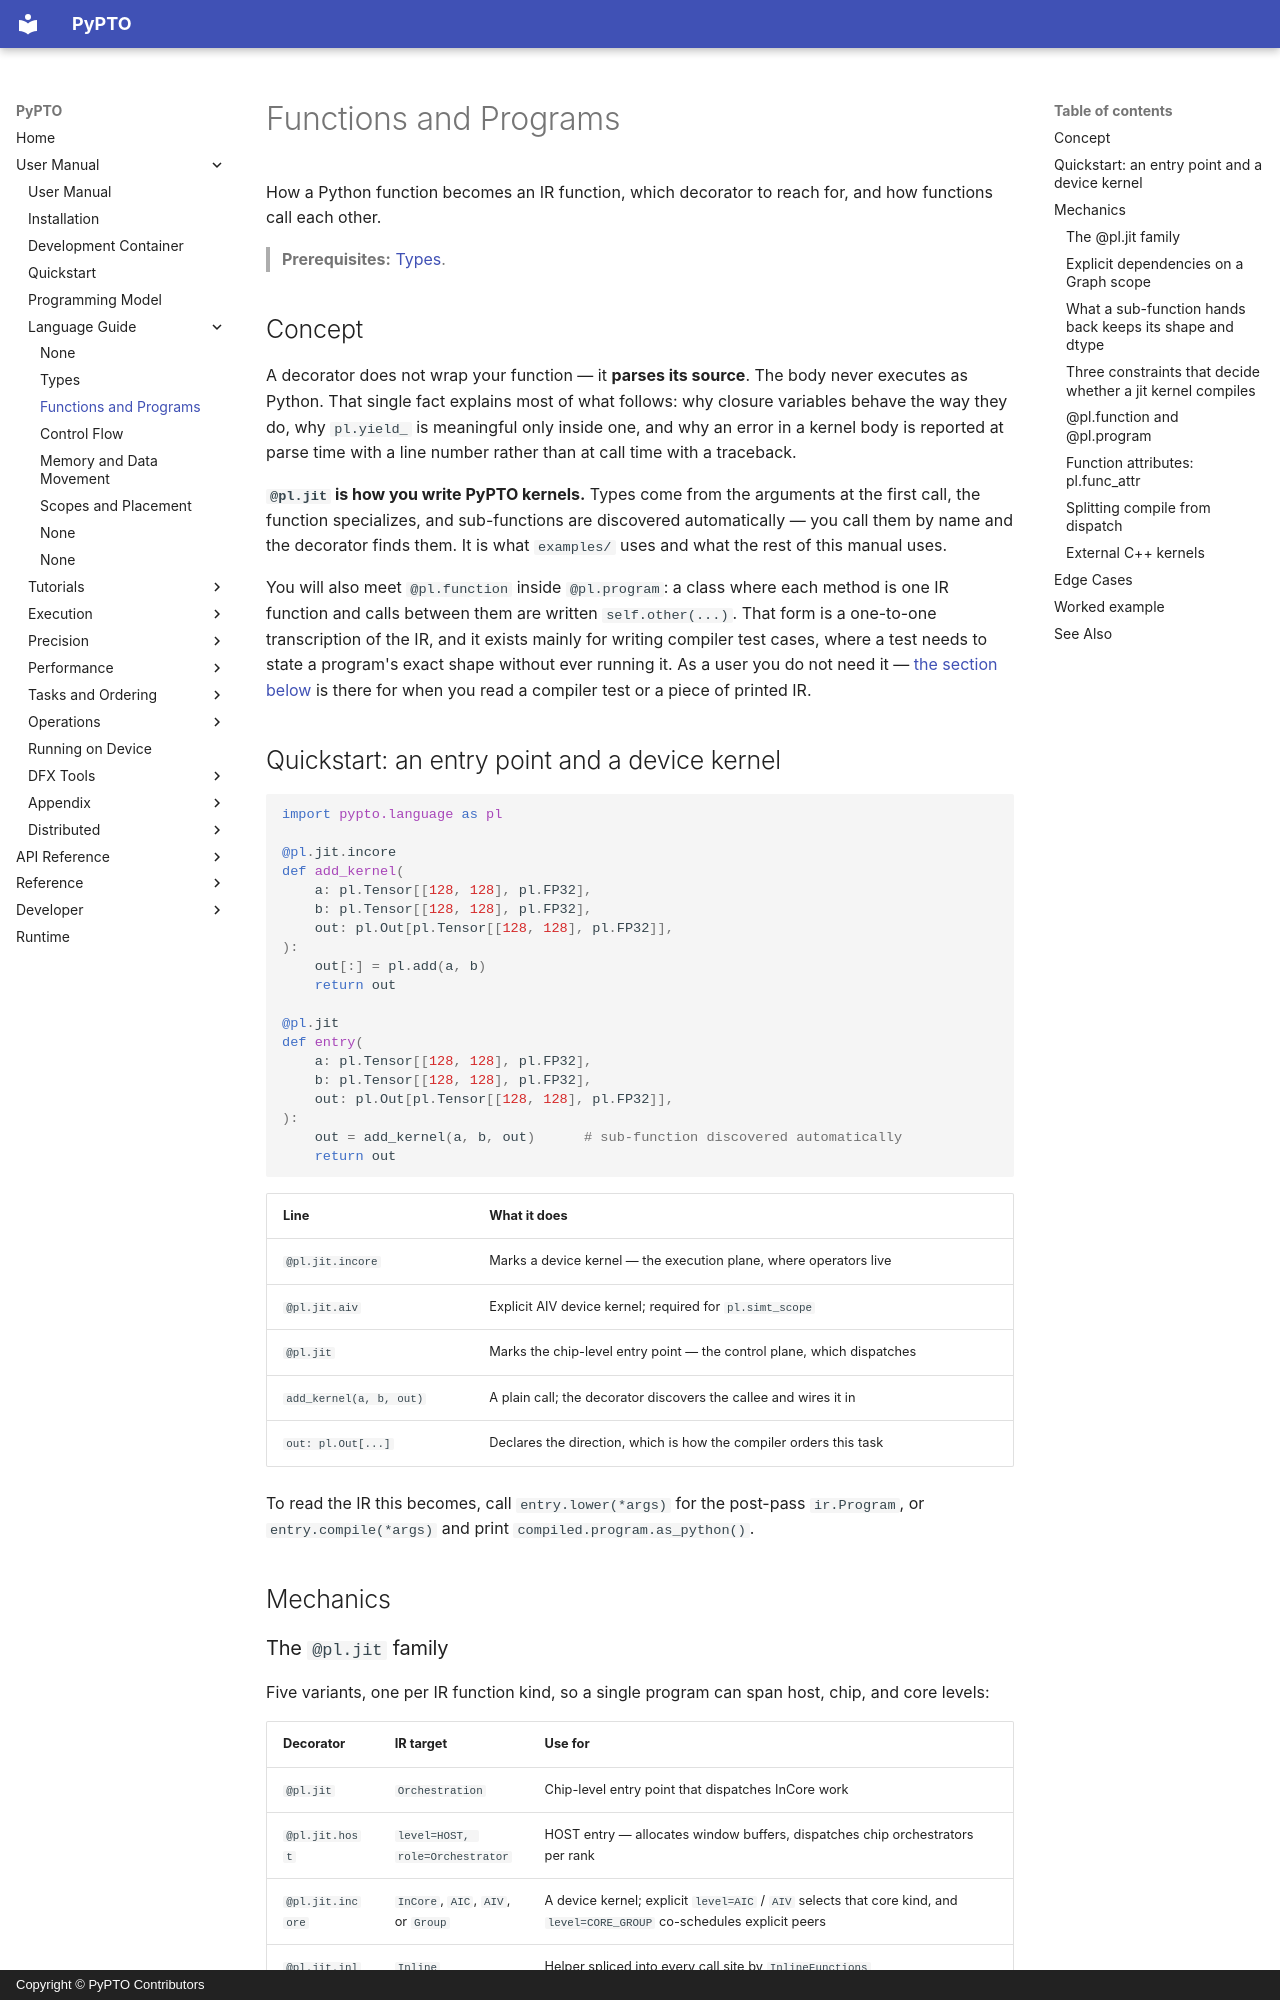

repository: hw-native-sys/pypto · page: en/user/language/01-functions/index.html · generator: mkdocs · copyright: Copyright © PyPTO Contributors

# Functions and Programs

How a Python function becomes an IR function, which decorator to reach for, and how
functions call each other.

> **Prerequisites:** [Types](00-types.md).

## Concept

A decorator does not wrap your function — it **parses its source**. The body never
executes as Python. That single fact explains most of what follows: why closure variables
behave the way they do, why `pl.yield_` is meaningful only inside one, and why an error in a kernel body is reported at parse time with a line number
rather than at call time with a traceback.

**`@pl.jit` is how you write PyPTO kernels.** Types come from the arguments at the first
call, the function specializes, and sub-functions are discovered automatically — you call
them by name and the decorator finds them. It is what `examples/` uses and what the rest
of this manual uses.

You will also meet `@pl.function` inside `@pl.program`: a class where each method is one
IR function and calls between them are written `self.other(...)`. That form is a
one-to-one transcription of the IR, and it exists mainly for writing compiler test cases,
where a test needs to state a program's exact shape without ever running it. As a user you
do not need it — [the section below](#plfunction-and-plprogram) is there for when you
read a compiler test or a piece of printed IR.

## Quickstart: an entry point and a device kernel

```python
import pypto.language as pl

@pl.jit.incore
def add_kernel(
    a: pl.Tensor[[128, 128], pl.FP32],
    b: pl.Tensor[[128, 128], pl.FP32],
    out: pl.Out[pl.Tensor[[128, 128], pl.FP32]],
):
    out[:] = pl.add(a, b)
    return out

@pl.jit
def entry(
    a: pl.Tensor[[128, 128], pl.FP32],
    b: pl.Tensor[[128, 128], pl.FP32],
    out: pl.Out[pl.Tensor[[128, 128], pl.FP32]],
):
    out = add_kernel(a, b, out)      # sub-function discovered automatically
    return out
```

| Line | What it does |
| ---- | ------------ |
| `@pl.jit.incore` | Marks a device kernel — the execution plane, where operators live |
| `@pl.jit.aiv` | Explicit AIV device kernel; required for `pl.simt_scope` |
| `@pl.jit` | Marks the chip-level entry point — the control plane, which dispatches |
| `add_kernel(a, b, out)` | A plain call; the decorator discovers the callee and wires it in |
| `out: pl.Out[...]` | Declares the direction, which is how the compiler orders this task |

To read the IR this becomes, call `entry.lower(*args)` for the post-pass `ir.Program`, or
`entry.compile(*args)` and print `compiled.program.as_python()`.

## Mechanics
